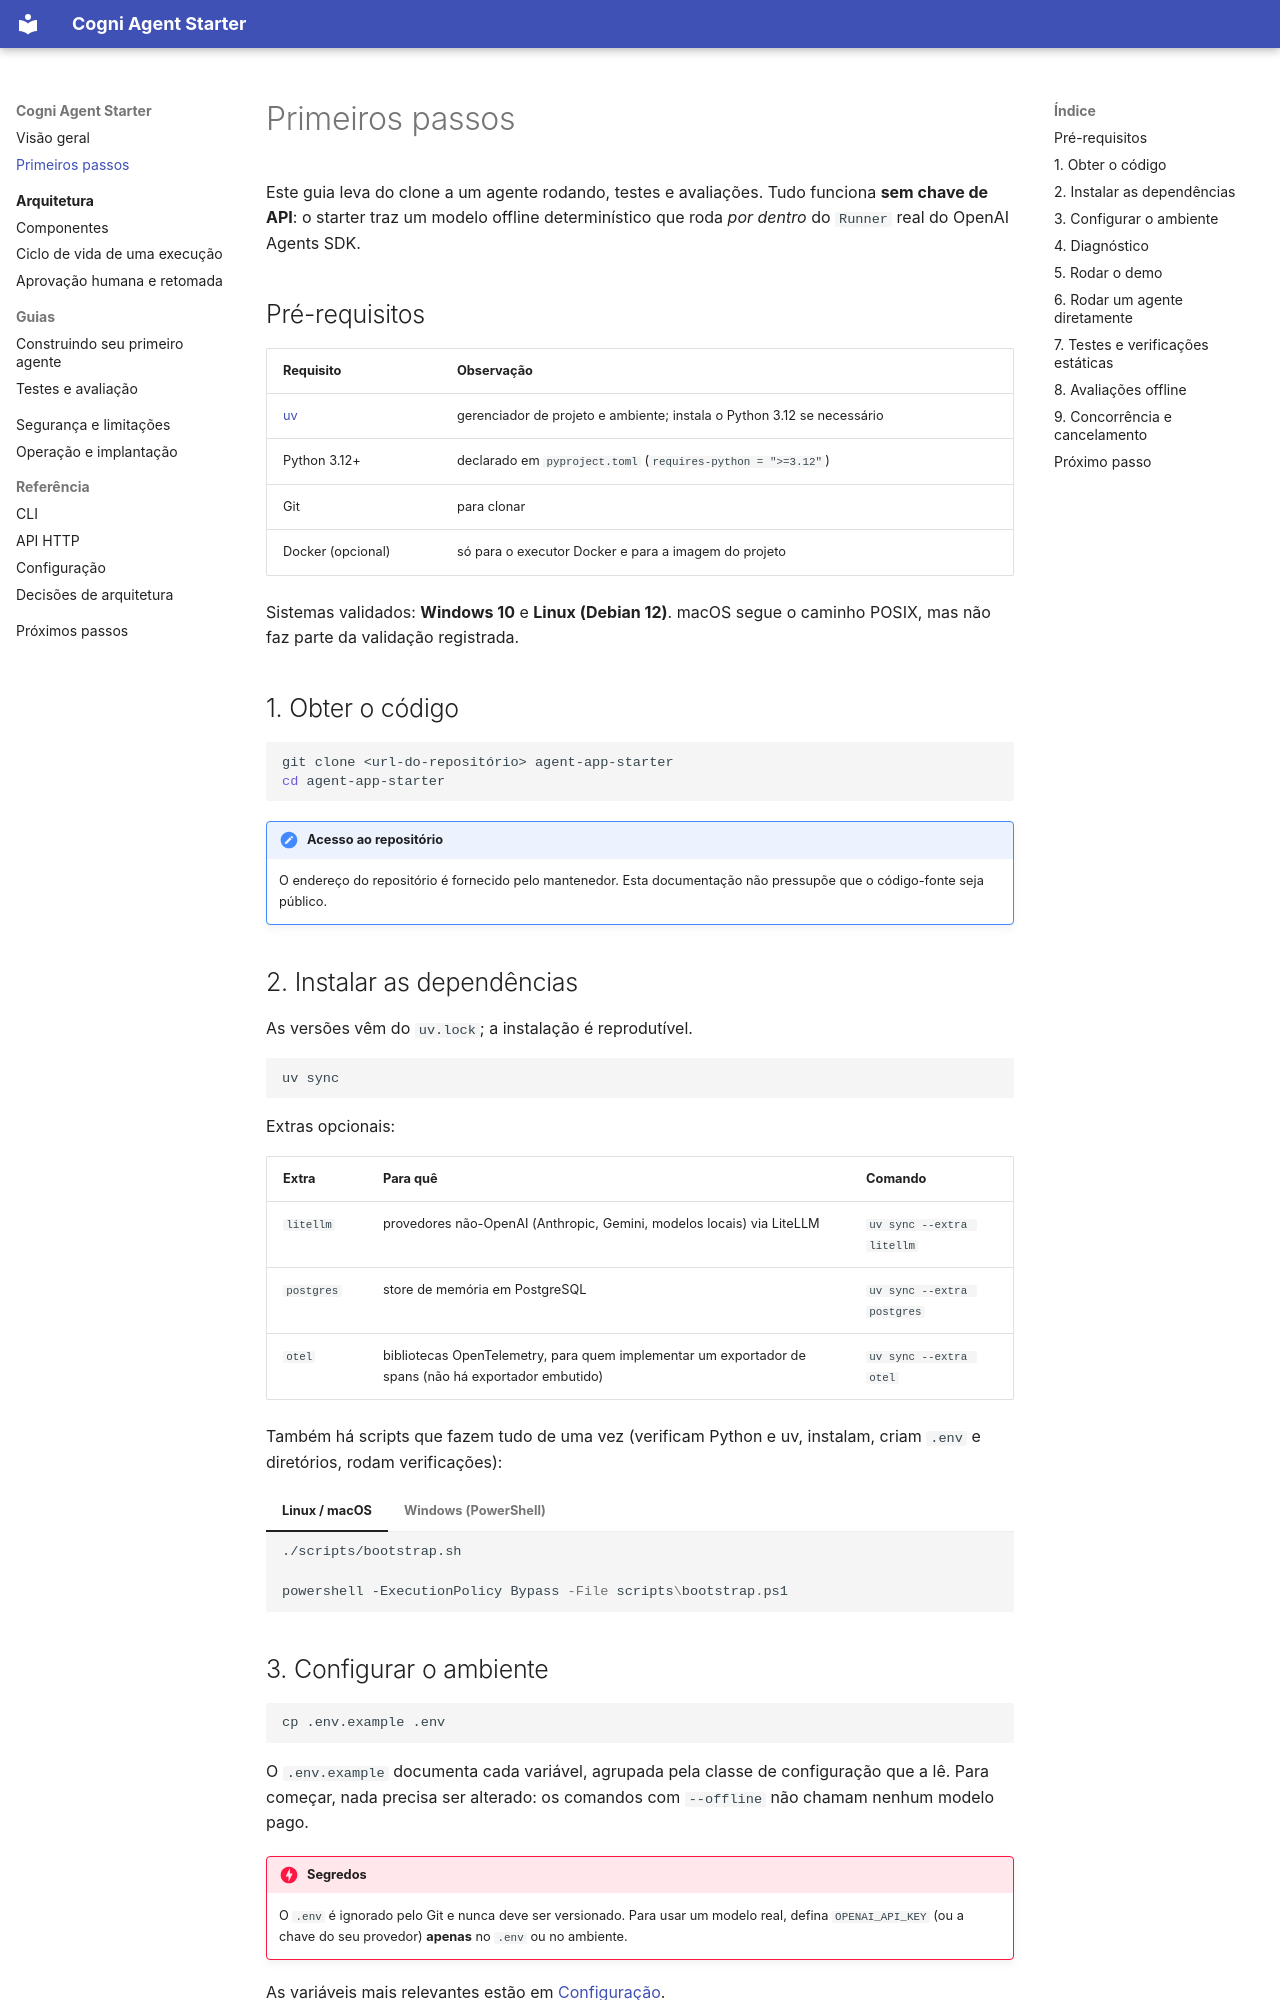

repository: alxsay/Cogni-Agent-Starter-docs · page: getting-started/index.html · generator: mkdocs

# Primeiros passos

Este guia leva do clone a um agente rodando, testes e avaliações. Tudo funciona **sem chave de
API**: o starter traz um modelo offline determinístico que roda *por dentro* do `Runner` real do
OpenAI Agents SDK.

## Pré-requisitos

| Requisito | Observação |
|---|---|
| [uv](https://docs.astral.sh/uv/getting-started/installation/) | gerenciador de projeto e ambiente; instala o Python 3.12 se necessário |
| Python 3.12+ | declarado em `pyproject.toml` (`requires-python = ">=3.12"`) |
| Git | para clonar |
| Docker (opcional) | só para o executor Docker e para a imagem do projeto |

Sistemas validados: **Windows 10** e **Linux (Debian 12)**. macOS segue o caminho POSIX, mas não
faz parte da validação registrada.

## 1. Obter o código

```bash
git clone <url-do-repositório> agent-app-starter
cd agent-app-starter
```

!!! note "Acesso ao repositório"
    O endereço do repositório é fornecido pelo mantenedor. Esta documentação não pressupõe que o
    código-fonte seja público.

## 2. Instalar as dependências

As versões vêm do `uv.lock`; a instalação é reprodutível.

```bash
uv sync
```

Extras opcionais:

| Extra | Para quê | Comando |
|---|---|---|
| `litellm` | provedores não-OpenAI (Anthropic, Gemini, modelos locais) via LiteLLM | `uv sync --extra litellm` |
| `postgres` | store de memória em PostgreSQL | `uv sync --extra postgres` |
| `otel` | bibliotecas OpenTelemetry, para quem implementar um exportador de spans (não há exportador embutido) | `uv sync --extra otel` |

Também há scripts que fazem tudo de uma vez (verificam Python e uv, instalam, criam `.env` e
diretórios, rodam verificações):

=== "Linux / macOS"

    ```bash
    ./scripts/bootstrap.sh
    ```

=== "Windows (PowerShell)"

    ```powershell
    powershell -ExecutionPolicy Bypass -File scripts\bootstrap.ps1
    ```

## 3. Configurar o ambiente

```bash
cp .env.example .env
```

O `.env.example` documenta cada variável, agrupada pela classe de configuração que a lê. Para
começar, nada precisa ser alterado: os comandos com `--offline` não chamam nenhum modelo pago.

!!! danger "Segredos"
    O `.env` é ignorado pelo Git e nunca deve ser versionado. Para usar um modelo real, defina
    `OPENAI_API_KEY` (ou a chave do seu provedor) **apenas** no `.env` ou no ambiente.

As variáveis mais relevantes estão em [Configuração](reference/configuration.md).
